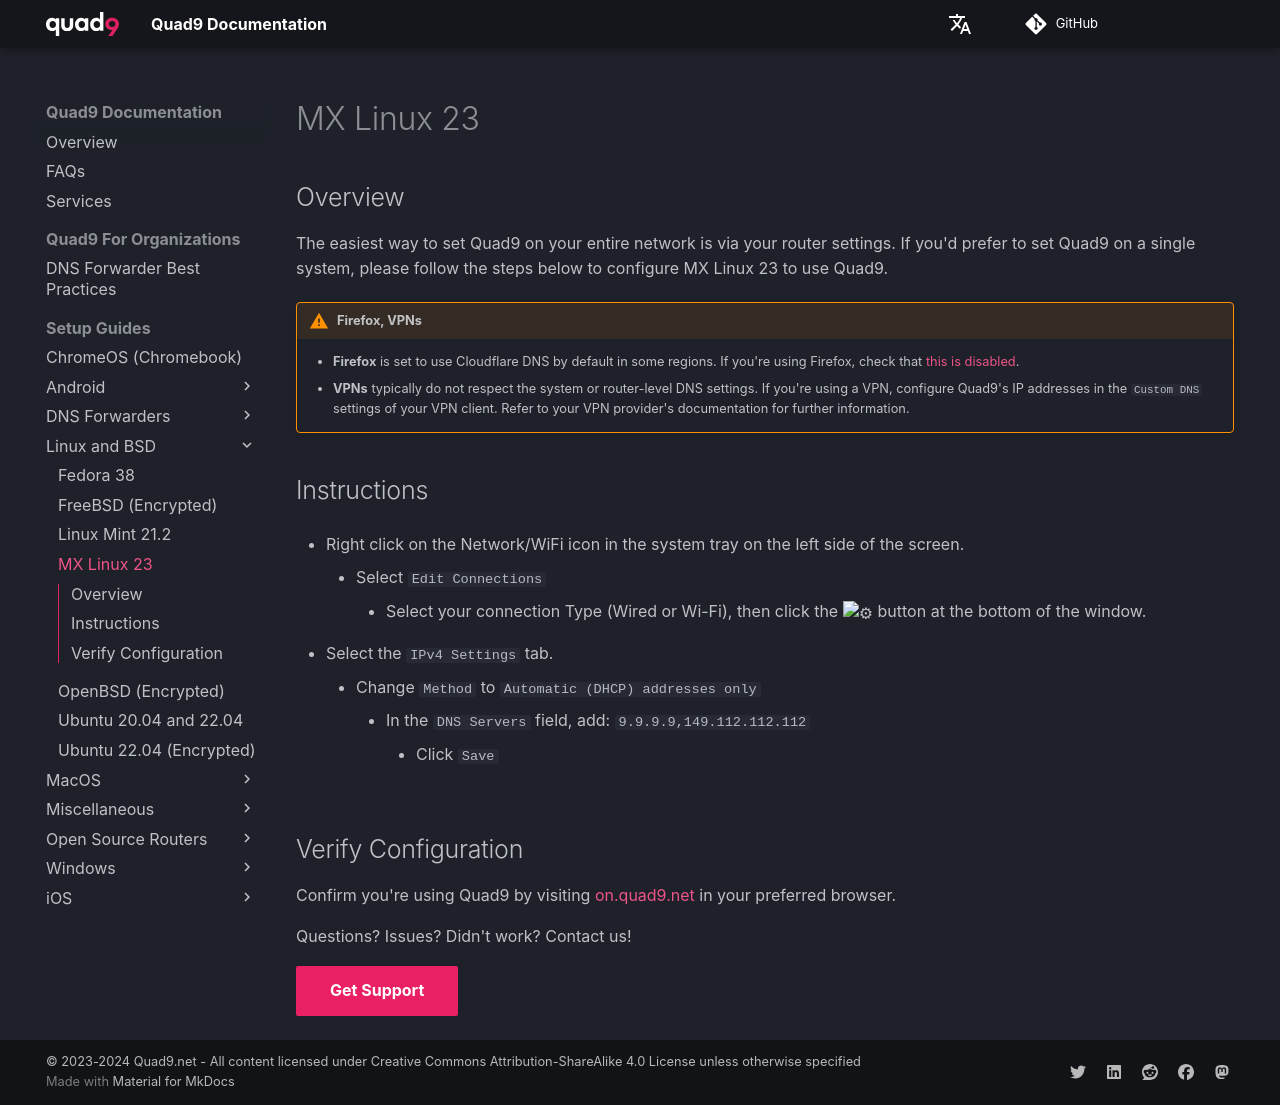

repository: Quad9DNS/documentation · page: Setup_Guides/Linux_and_BSD/MX_Linux_23/index.html · generator: mkdocs

## Overview

The easiest way to set Quad9 on your entire network is via your router settings. If you'd prefer to set Quad9 on a single system, please follow the steps below to configure MX Linux 23 to use Quad9.

!!! warning "Firefox, VPNs"
    * **Firefox** is set to use Cloudflare DNS by default in some regions. If you're using Firefox, check that [this is disabled](https://support.mozilla.org/en-US/kb/dns-over-https#w_configure-doh-protection-settings).
    * **VPNs** typically do not respect the system or router-level DNS settings. If you're using a VPN, configure Quad9's IP addresses in the `Custom DNS` settings of your VPN client. Refer to your VPN provider's documentation for further information.

## Instructions

* Right click on the Network/WiFi icon in the system tray on the left side of the screen.
    * Select `Edit Connections`
        * Select your connection Type (Wired or Wi-Fi), then click the :gear: button at the bottom of the window.

* Select the `IPv4 Settings` tab.
    * Change `Method` to `Automatic (DHCP) addresses only`
        * In the `DNS Servers` field, add: `9.9.9.9,149.112.112.112`
            * Click `Save`

## Verify Configuration

Confirm you're using Quad9 by visiting [on.quad9.net](https://on.quad9.net) in your preferred browser.

Questions? Issues? Didn't work? Contact us!

[Get Support](https://quad9.net/support/contact){ .md-button .md-button--primary }
